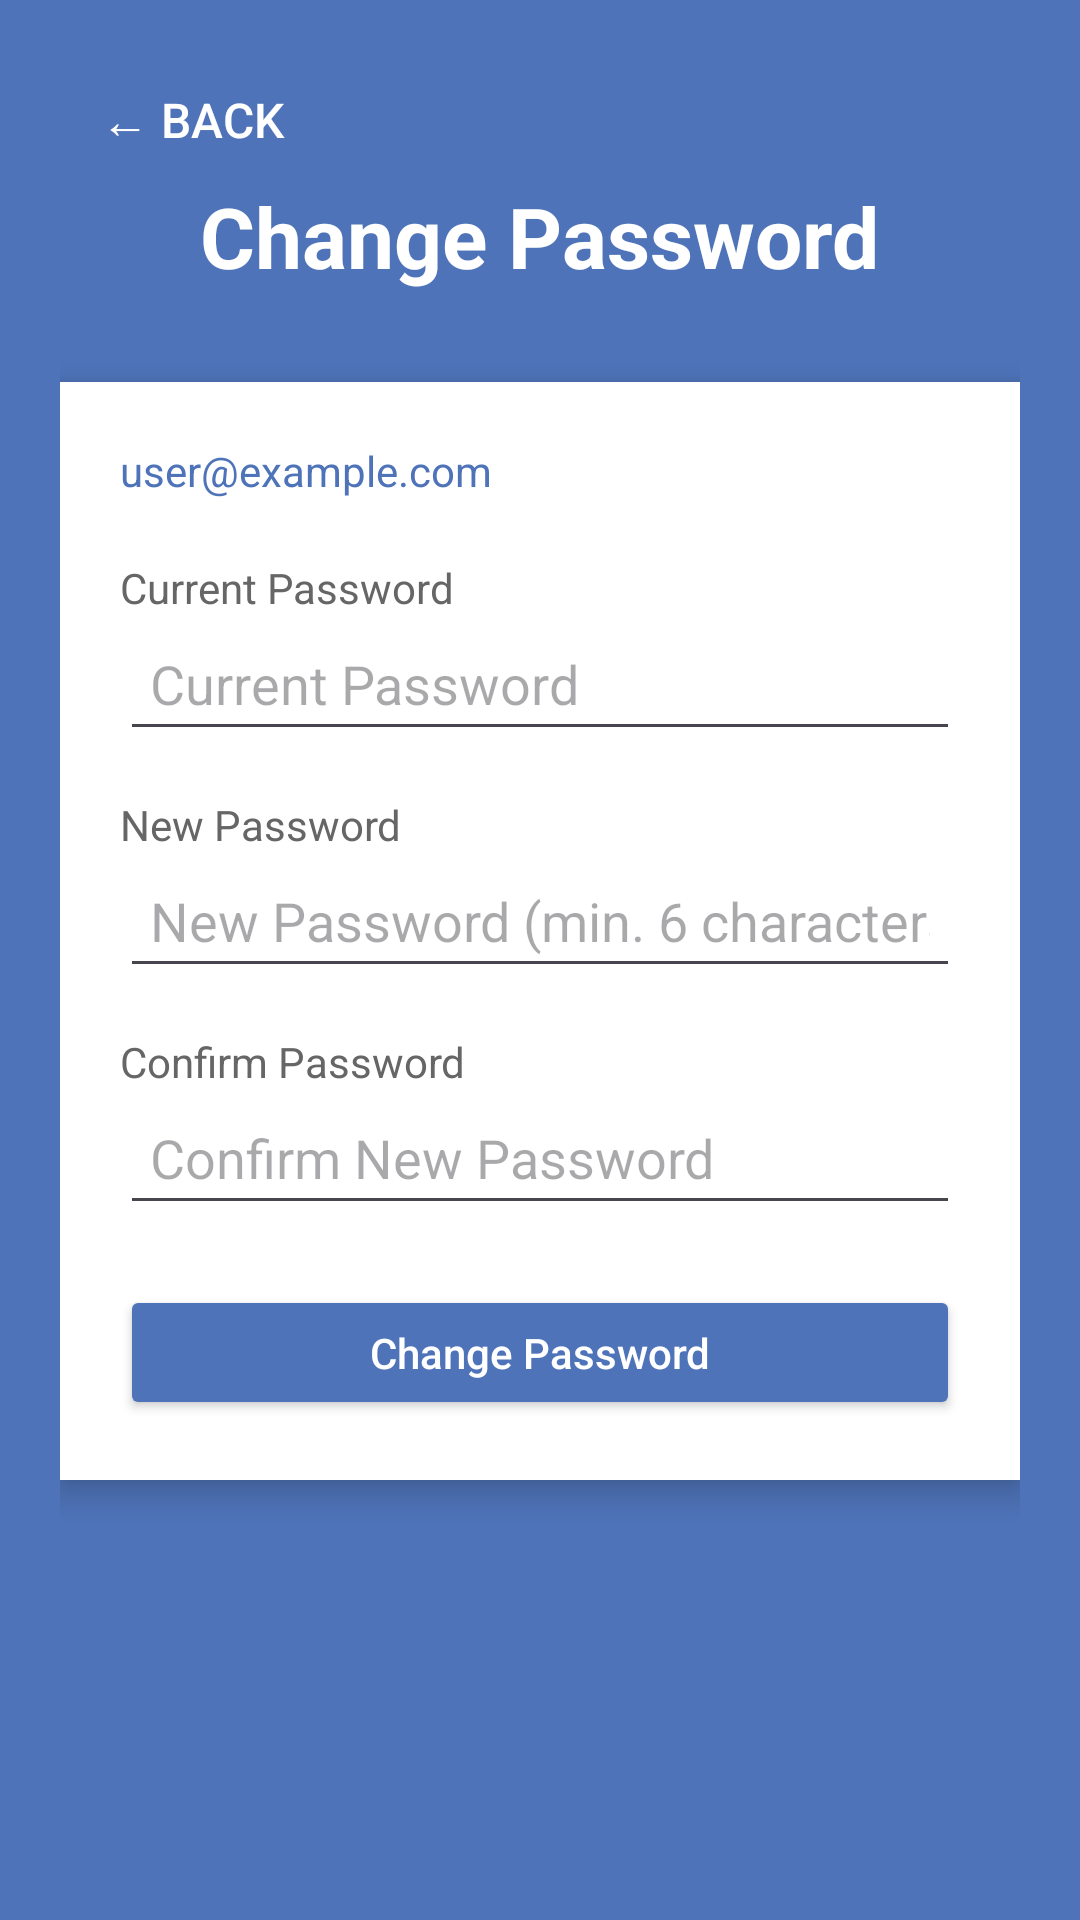

Produce the Android XML layout that renders to this screen, including the resource entries it uses.
<!-- AndroidManifest.xml: application theme Theme.Manglaba -->
<!-- res/layout/activity_change_password.xml -->
<?xml version="1.0" encoding="utf-8"?>
<LinearLayout xmlns:android="http://schemas.android.com/apk/res/android"
    android:layout_width="match_parent"
    android:layout_height="match_parent"
    android:orientation="vertical"
    android:background="#4E73B8"
    android:padding="20dp">

    
    <Button
        android:id="@+id/btnBack"
        android:layout_width="wrap_content"
        android:layout_height="40dp"
        android:text="← Back"
        android:textColor="#FFFFFF"
        android:background="@android:color/transparent"
        android:textSize="16sp"/>

    
    <TextView
        android:layout_width="wrap_content"
        android:layout_height="wrap_content"
        android:text="Change Password"
        android:textColor="#FFFFFF"
        android:textSize="28sp"
        android:textStyle="bold"
        android:layout_gravity="center"
        android:layout_marginBottom="30dp"/>


    <LinearLayout
        android:layout_width="match_parent"
        android:layout_height="wrap_content"
        android:orientation="vertical"
        android:padding="20dp"
        android:background="#FFFFFF"
        android:elevation="6dp">

        
        <TextView
            android:id="@+id/tvUserEmail"
            android:layout_width="wrap_content"
            android:layout_height="wrap_content"
            android:text="user@example.com"
            android:textColor="#4E73B8"
            android:textSize="14sp"
            android:layout_marginBottom="20dp"/>

        
        <TextView
            android:layout_width="wrap_content"
            android:layout_height="wrap_content"
            android:text="Current Password"
            android:textColor="#666"
            android:textSize="14sp"/>

        <EditText
            android:id="@+id/etCurrentPassword"
            android:layout_width="match_parent"
            android:layout_height="45dp"
            android:hint="Current Password"
            android:inputType="textPassword"
            android:padding="10dp"
            android:layout_marginBottom="15dp"/>

        
        <TextView
            android:layout_width="wrap_content"
            android:layout_height="wrap_content"
            android:text="New Password"
            android:textColor="#666"
            android:textSize="14sp"/>

        <EditText
            android:id="@+id/etNewPassword"
            android:layout_width="match_parent"
            android:layout_height="45dp"
            android:hint="New Password (min. 6 characters)"
            android:inputType="textPassword"
            android:padding="10dp"
            android:layout_marginBottom="15dp"/>

        
        <TextView
            android:layout_width="wrap_content"
            android:layout_height="wrap_content"
            android:text="Confirm Password"
            android:textColor="#666"
            android:textSize="14sp"/>

        <EditText
            android:id="@+id/etConfirmPassword"
            android:layout_width="match_parent"
            android:layout_height="45dp"
            android:hint="Confirm New Password"
            android:inputType="textPassword"
            android:padding="10dp"
            android:layout_marginBottom="20dp"/>

        
        <Button
            android:id="@+id/btnChangePassword"
            android:layout_width="match_parent"
            android:layout_height="45dp"
            android:text="Change Password"
            android:textAllCaps="false"
            android:textColor="#FFFFFF"
            android:backgroundTint="#4E73B8"/>

    </LinearLayout>

</LinearLayout>
<!-- resources referenced by this layout -->
<resources>
  <style name="Theme.Manglaba" parent="Base.Theme.Manglaba" />
  <style name="Base.Theme.Manglaba" parent="Theme.Material3.DayNight.NoActionBar">
          
      </style>
</resources>
